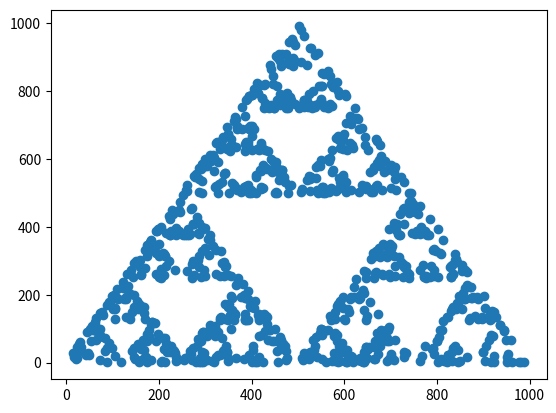

Write the Python code that produced this figure.
import math
import numpy as np
from numpy import random
import matplotlib.pyplot as plt

X = 1000
Y = 1000

POINTS = 1000
output = np.zeros((POINTS, 2))

pos_x = random.random_integers(0, X)

def pos_y_constraint(new_x):
    if new_x > X/2:
        return Y/(-X/2)*new_x+(2*X)
    else: 
        return Y/(X/2)*new_x+0

pos_y = random.random_integers(0, pos_y_constraint(pos_x))
pos = np.array((pos_x, pos_y))
print(pos)

corners = np.array([(0,0),(-X/2,-Y),(-X,0)])

for i in range(POINTS):
    corner = corners[random.random_integers(0,2,size=(1,))][0]
    pos = ((pos[0] - corner[0])/2, (pos[1] -corner[1])/2)
    output[i] = pos

plt.scatter(output[:, 0], output[:, 1])
plt.show()

    # distance = math.sqrt((pos[0]-corner[0])**2 + (pos[1]-corner[1])**2)
    # slope = (pos[1]-corner[1])/(pos[0]-corner[0])
    # y_intercept = pos[0]-(pos[1] * slope)
    # output[i] = (slope*distance/2+y_intercept, distance/2)
